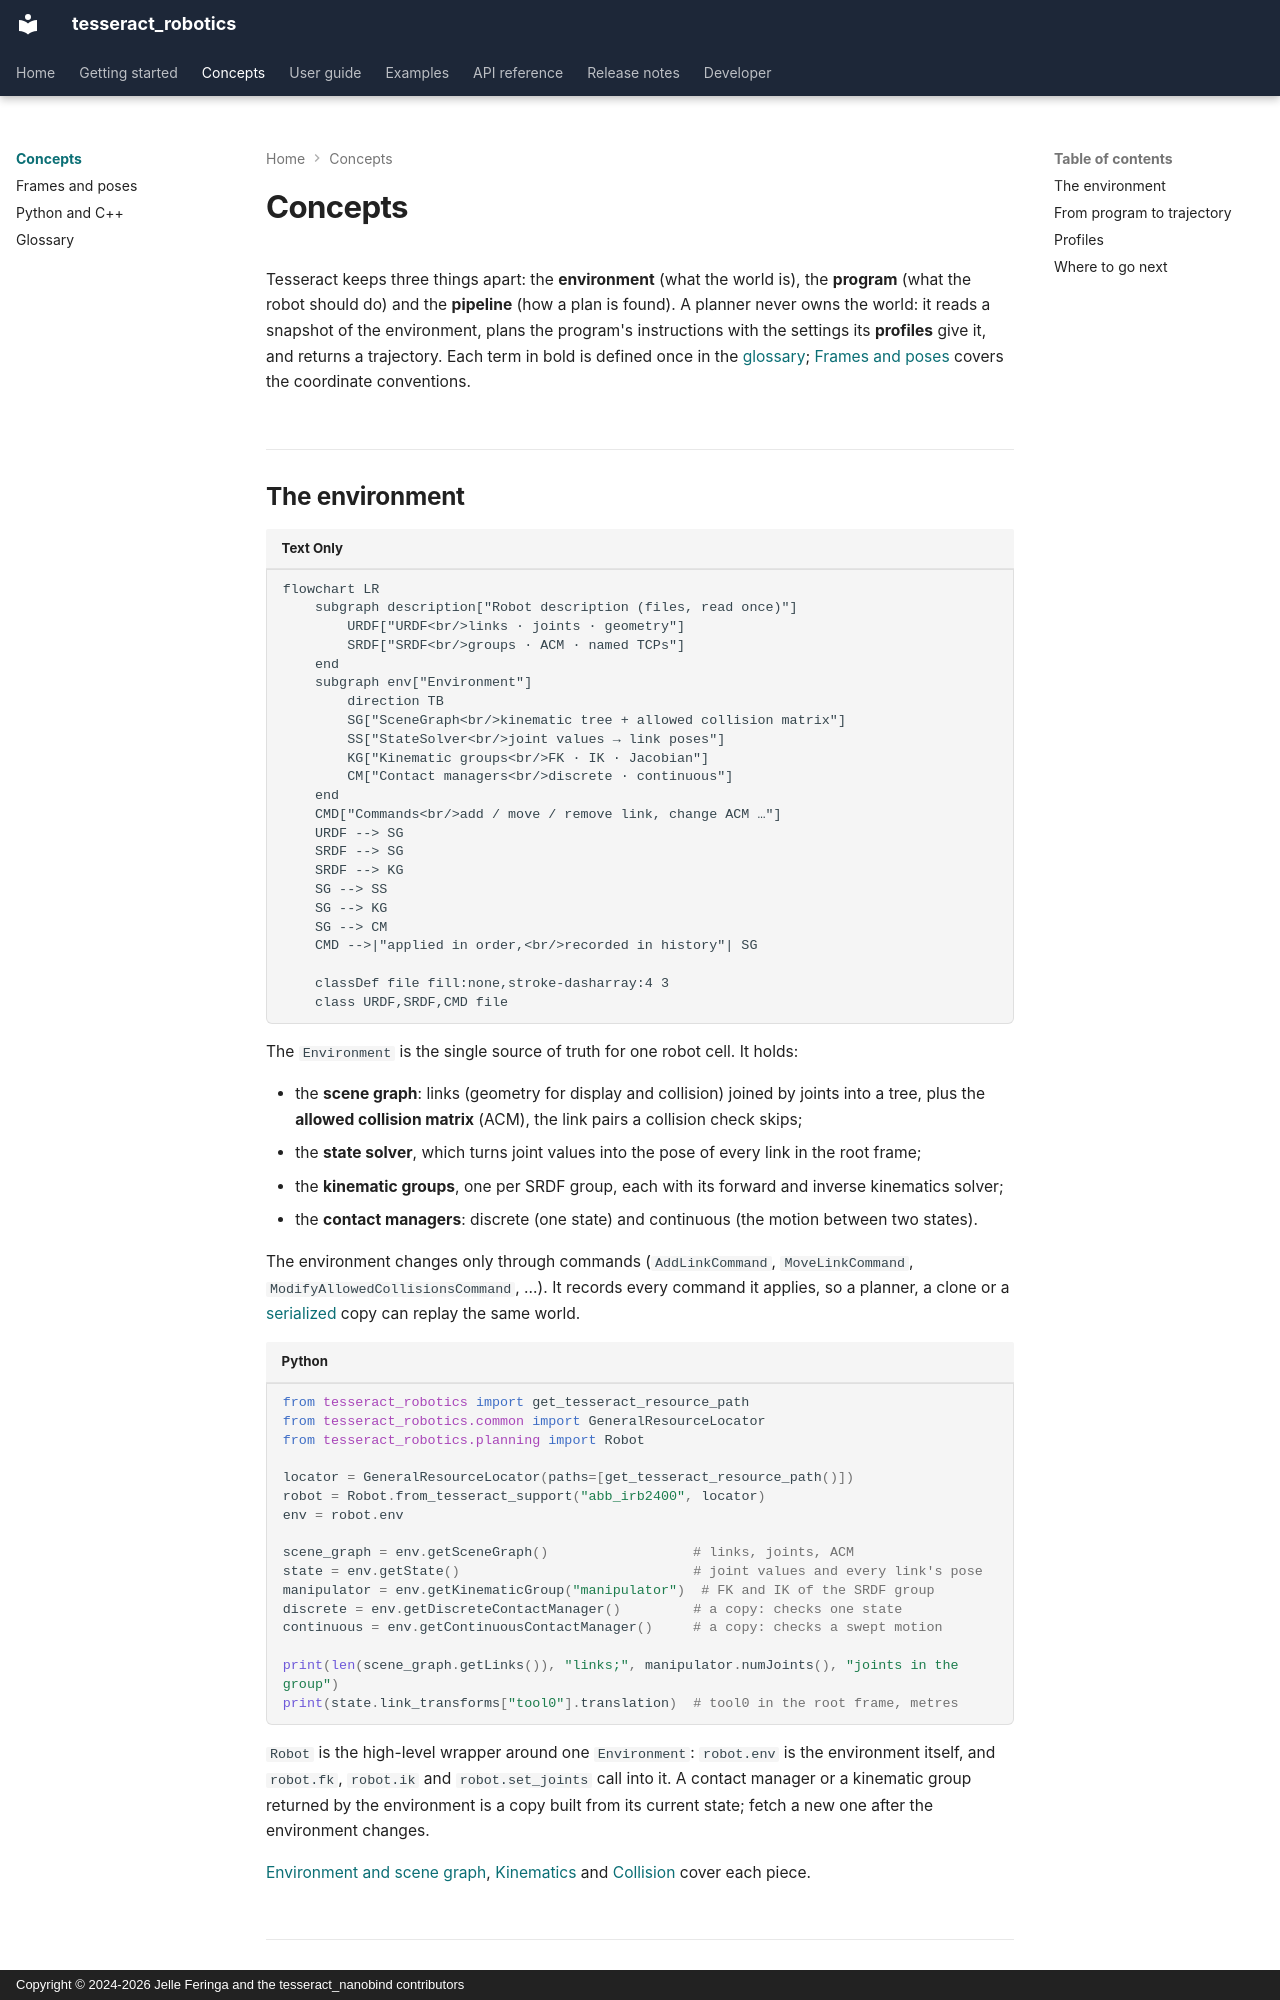

repository: tesseract-robotics/tesseract_nanobind · page: concepts/index.html · generator: mkdocs · copyright: Copyright © 2024-2026 Jelle Feringa and the tesseract_nanobind contributors

# Concepts

Tesseract keeps three things apart: the **environment** (what the world is), the **program**
(what the robot should do) and the **pipeline** (how a plan is found). A planner never owns the
world: it reads a snapshot of the environment, plans the program's instructions with the
settings its **profiles** give it, and returns a trajectory. Each term in bold is defined once in
the [glossary](glossary.md); [Frames and poses](frames.md) covers the coordinate conventions.
